Run: headless pygame with SDL's dummy video driver; simulated clock (each Clock.tick advances the game by its frame time, no real sleeping); random seed 0; keys injected as events and as key.get_pressed() state; no mouse input.
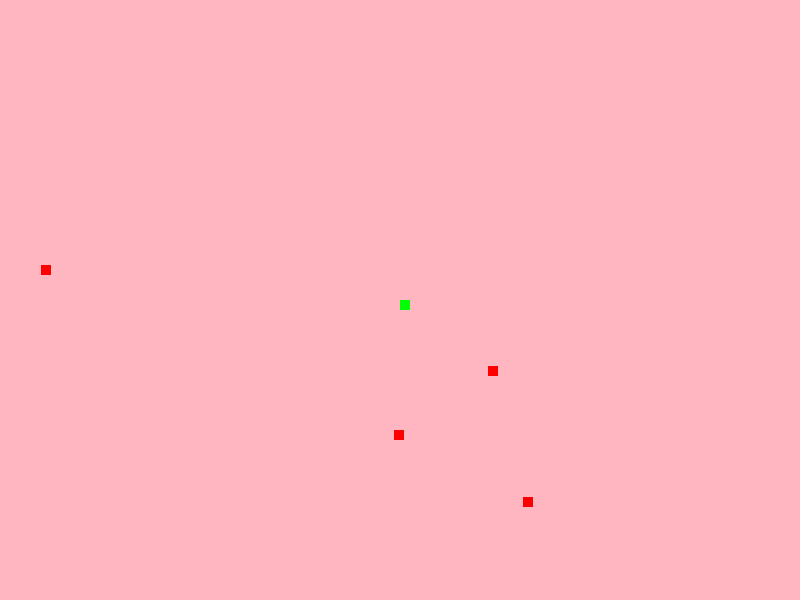
Frame 1 of 4 · flips 1–60 · no input
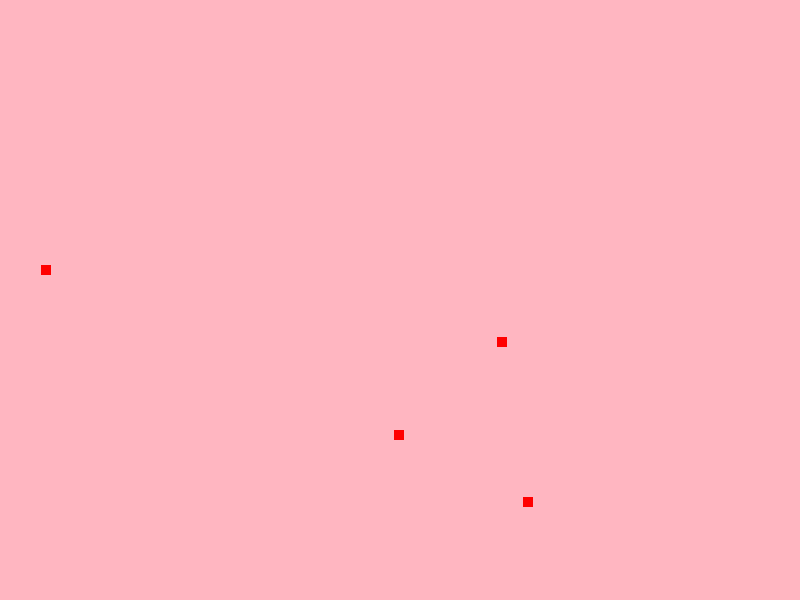
Frame 2 of 4 · flips 61–180 · tapped SPACE, RETURN · held RIGHT (→), D
Frame 3 of 4 · flips 181–300 · held DOWN (↓), S · screen unchanged from frame 2, image omitted
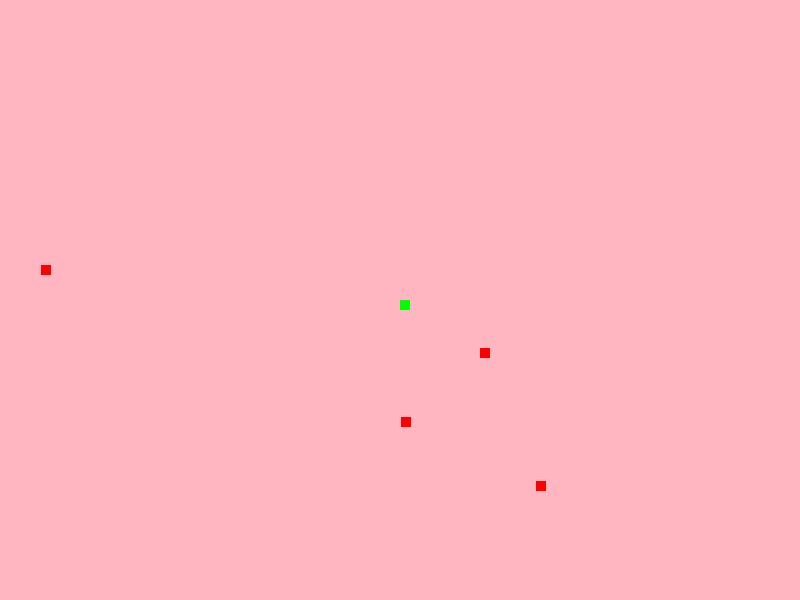
Frame 4 of 4 · flips 301–420 · held LEFT (←), A, UP (↑), W

The pygame program that drew these frames:

import pygame
import sys
import random
import math

# Initialize Pygame
pygame.init()

# Constants
SCREEN_WIDTH, SCREEN_HEIGHT = 800, 600
BACKGROUND_COLOR = (255, 182, 193)
BACTERIA_SIZE = 10
FOOD_SIZE = 5
MOVE_INCREMENT = 5
GREEN = (0, 255, 0)
WHITE = (255, 255, 255)
RED = (255, 0, 0)
ENEMY_SPEED = 2
SPAWN_FOOD_EVERY = 2000  # milliseconds
RANGE_OF_SIGHT = 100

# Setup the display
screen = pygame.display.set_mode((SCREEN_WIDTH, SCREEN_HEIGHT))
pygame.display.set_caption("Petri Simulator")

# Timer
pygame.time.set_timer(pygame.USEREVENT, SPAWN_FOOD_EVERY)

# Bacteria and food setup
green_bacteria = pygame.Rect(SCREEN_WIDTH // 2, SCREEN_HEIGHT // 2, BACTERIA_SIZE, BACTERIA_SIZE)
red_bacteria = [pygame.Rect(random.randint(0, SCREEN_WIDTH - BACTERIA_SIZE), random.randint(0, SCREEN_HEIGHT - BACTERIA_SIZE), BACTERIA_SIZE, BACTERIA_SIZE) for _ in range(5)]
food_list = []

# Spawn food function
def spawn_food():
    x = random.randint(0, SCREEN_WIDTH - FOOD_SIZE)
    y = random.randint(0, SCREEN_HEIGHT - FOOD_SIZE)
    food_list.append(pygame.Rect(x, y, FOOD_SIZE, FOOD_SIZE))

# Move red bacteria towards nearest food or green bacteria
def move_red_bacteria():
    for red in red_bacteria:
        nearest_target = None
        min_distance = math.inf
        for food in food_list:
            distance = math.hypot(red.centerx - food.centerx, red.centery - food.centery)
            if distance < min_distance:
                min_distance = distance
                nearest_target = food
        distance_to_green = math.hypot(red.centerx - green_bacteria.centerx, red.centery - green_bacteria.centery)
        if distance_to_green < min_distance and distance_to_green < RANGE_OF_SIGHT:
            min_distance = distance_to_green
            nearest_target = green_bacteria
        if nearest_target:
            move_x, move_y = nearest_target.centerx - red.centerx, nearest_target.centery - red.centery
            norm = math.sqrt(move_x ** 2 + move_y ** 2)
            move_x, move_y = move_x / norm, move_y / norm
            red.x += int(move_x * ENEMY_SPEED)
            red.y += int(move_y * ENEMY_SPEED)

# Check collisions
def check_collisions():
    global running
    # Check if green bacteria eats food
    for food in food_list[:]:
        if green_bacteria.colliderect(food):
            food_list.remove(food)
            # Logic for green bacteria multiplying could go here
    
    # Check if red bacteria eats food
    for red in red_bacteria:
        for food in food_list[:]:
            if red.colliderect(food):
                food_list.remove(food)
                # Logic for red bacteria multiplying could go here

    # Check if green bacteria collides with red bacteria
    for red in red_bacteria[:]:
        if green_bacteria.colliderect(red):
            red_bacteria.remove(red)
            # Logic for game over or bacteria removal

    # Win/Lose Conditions
    if not red_bacteria:
        print("You win!")
        running = False
    elif not green_bacteria:
        print("You lose!")
        running = False

# Game loop
running = True
while running:
    for event in pygame.event.get():
        if event.type == pygame.QUIT:
            running = False
        elif event.type == pygame.USEREVENT:
            spawn_food()

    # Key handling
    keys = pygame.key.get_pressed()
    if keys[pygame.K_w]:
        green_bacteria.y -= MOVE_INCREMENT
    if keys[pygame.K_s]:
        green_bacteria.y += MOVE_INCREMENT
    if keys[pygame.K_a]:
        green_bacteria.x -= MOVE_INCREMENT
    if keys[pygame.K_d]:
        green_bacteria.x += MOVE_INCREMENT
    if keys[pygame.K_q]:
        running = False
    if keys[pygame.K_e]:
        # Restart or start game logic could go here
        pass

    move_red_bacteria()
    check_collisions()

    # Drawing
    screen.fill(BACKGROUND_COLOR)
    for food in food_list:
        pygame.draw.rect(screen, WHITE, food)
    pygame.draw.rect(screen, GREEN, green_bacteria)
    for red in red_bacteria:
        pygame.draw.rect(screen, RED, red)

    pygame.display.flip()

    pygame.time.Clock().tick(30)

pygame.quit()
sys.exit()
